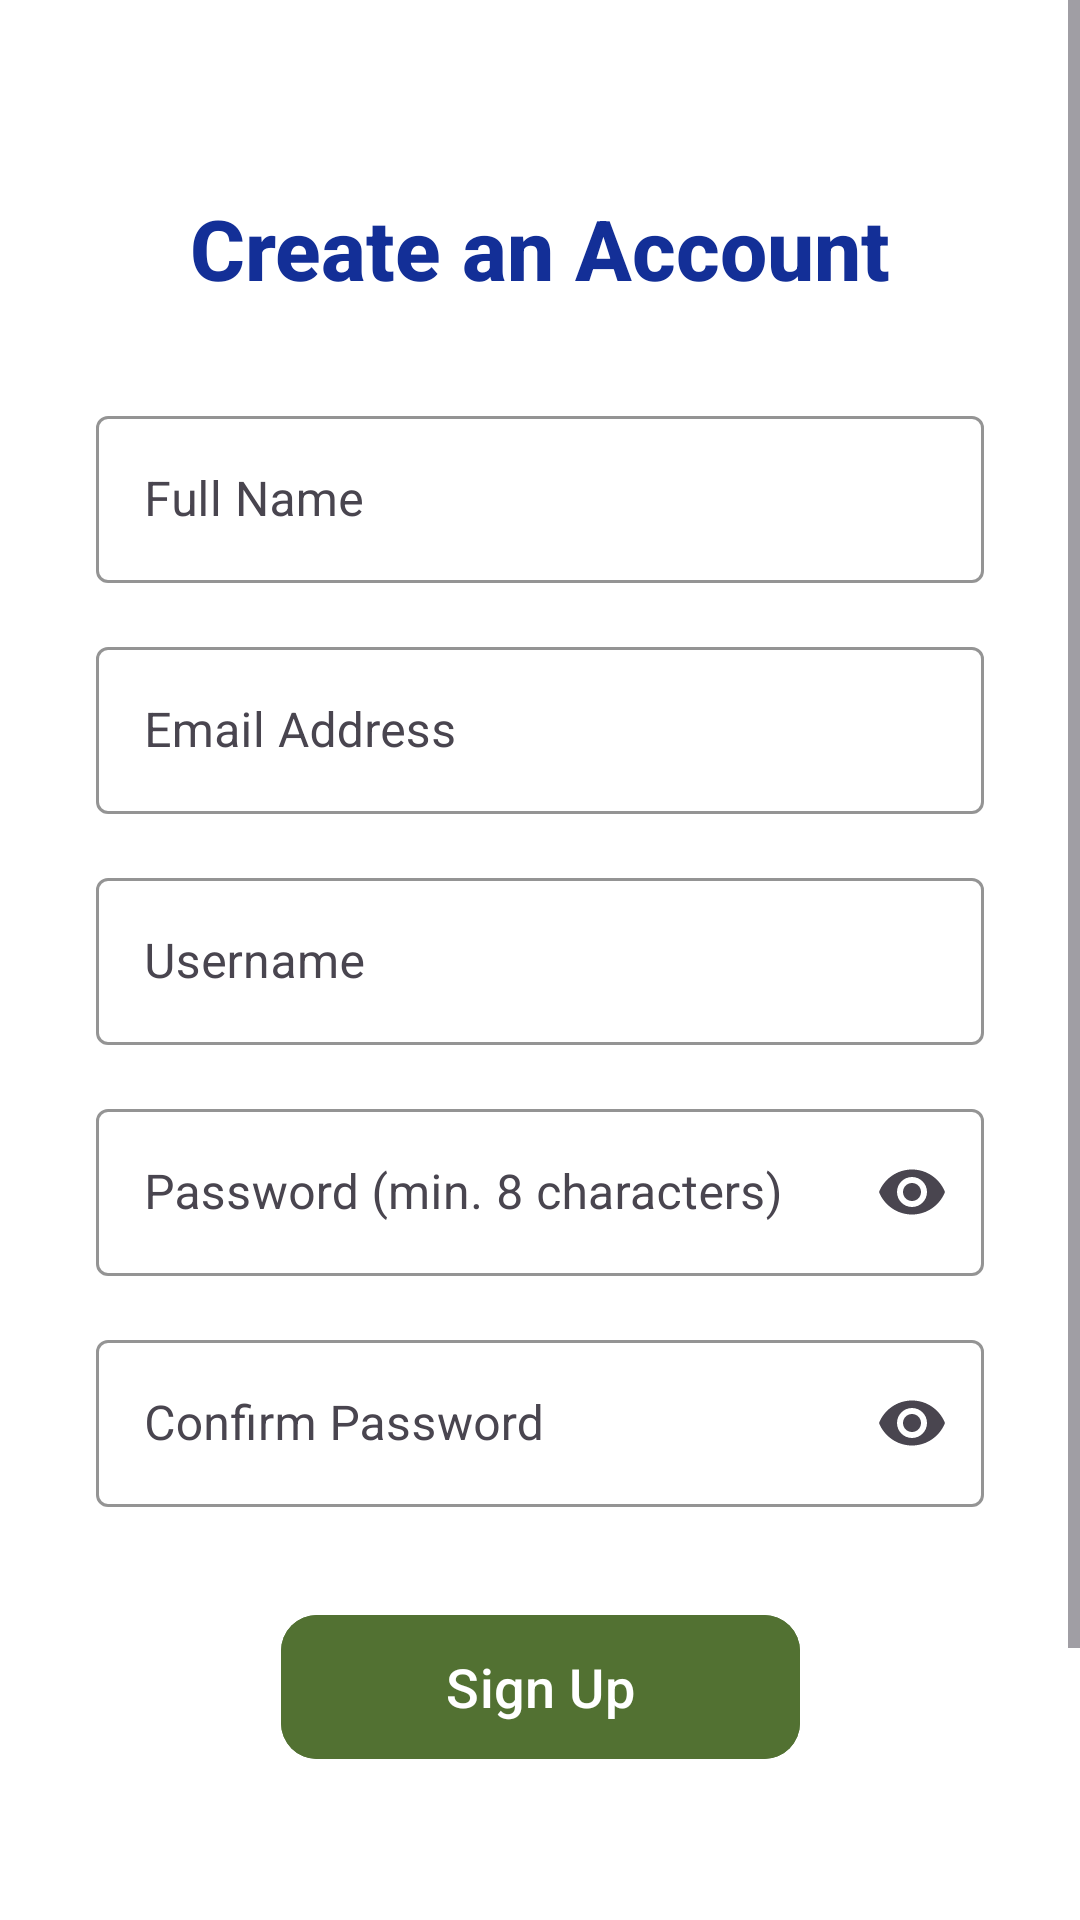

Reconstruct the res/layout file that produces this screen, plus the resources it refers to.
<!-- AndroidManifest.xml: application theme Theme.MyApplication -->
<!-- res/layout/activity_signup.xml -->
<?xml version="1.0" encoding="utf-8"?>
<ScrollView xmlns:android="http://schemas.android.com/apk/res/android"
    xmlns:app="http://schemas.android.com/apk/res-auto"
    xmlns:tools="http://schemas.android.com/tools"
    android:layout_width="match_parent"
    android:layout_height="match_parent"
    android:fillViewport="true"
    android:background="?attr/colorSurface">

    <androidx.constraintlayout.widget.ConstraintLayout
        android:layout_width="match_parent"
        android:layout_height="wrap_content"
        android:padding="32dp"
        tools:context=".Activities.signupActivity">

        <TextView
            android:id="@+id/text_title_signup"
            android:layout_width="wrap_content"
            android:layout_height="wrap_content"
            android:layout_marginTop="32dp"
            android:fontFamily="sans-serif-medium"
            android:text="Create an Account"
            android:textColor="?attr/colorPrimary"
            android:textSize="28sp"
            android:textStyle="bold"
            app:layout_constraintEnd_toEndOf="parent"
            app:layout_constraintStart_toStartOf="parent"
            app:layout_constraintTop_toTopOf="parent" />

        <com.google.android.material.textfield.TextInputLayout
            android:id="@+id/input_fullname_layout"
            style="@style/Widget.MaterialComponents.TextInputLayout.OutlinedBox"
            android:layout_width="0dp"
            android:layout_height="wrap_content"
            android:layout_marginTop="32dp"
            app:boxStrokeColor="?attr/colorPrimary"
            app:hintTextColor="?attr/colorPrimary"
            android:textColorHint="?android:attr/textColorSecondary"
            app:layout_constraintEnd_toEndOf="parent"
            app:layout_constraintStart_toStartOf="parent"
            app:layout_constraintTop_toBottomOf="@id/text_title_signup">

            <com.google.android.material.textfield.TextInputEditText
                android:id="@+id/input_fullname"
                android:layout_width="match_parent"
                android:layout_height="wrap_content"
                android:hint="Full Name"
                android:inputType="textPersonName"
                android:textColor="?attr/colorOnSurface" />
        </com.google.android.material.textfield.TextInputLayout>

        <com.google.android.material.textfield.TextInputLayout
            android:id="@+id/input_email_layout"
            style="@style/Widget.MaterialComponents.TextInputLayout.OutlinedBox"
            android:layout_width="0dp"
            android:layout_height="wrap_content"
            android:layout_marginTop="16dp"
            app:boxStrokeColor="?attr/colorPrimary"
            app:hintTextColor="?attr/colorPrimary"
            android:textColorHint="?android:attr/textColorSecondary"
            app:layout_constraintEnd_toEndOf="parent"
            app:layout_constraintStart_toStartOf="parent"
            app:layout_constraintTop_toBottomOf="@id/input_fullname_layout">

            <com.google.android.material.textfield.TextInputEditText
                android:id="@+id/input_email"
                android:layout_width="match_parent"
                android:layout_height="wrap_content"
                android:hint="Email Address"
                android:inputType="textEmailAddress"
                android:textColor="?attr/colorOnSurface" />
        </com.google.android.material.textfield.TextInputLayout>

        <com.google.android.material.textfield.TextInputLayout
            android:id="@+id/input_name_layout"
            style="@style/Widget.MaterialComponents.TextInputLayout.OutlinedBox"
            android:layout_width="0dp"
            android:layout_height="wrap_content"
            android:layout_marginTop="16dp"
            app:boxStrokeColor="?attr/colorPrimary"
            app:hintTextColor="?attr/colorPrimary"
            android:textColorHint="?android:attr/textColorSecondary"
            app:layout_constraintEnd_toEndOf="parent"
            app:layout_constraintStart_toStartOf="parent"
            app:layout_constraintTop_toBottomOf="@id/input_email_layout">

            <com.google.android.material.textfield.TextInputEditText
                android:id="@+id/input_username"
                android:layout_width="match_parent"
                android:layout_height="wrap_content"
                android:hint="Username"
                android:inputType="textPersonName"
                android:textColor="?attr/colorOnSurface" />
        </com.google.android.material.textfield.TextInputLayout>

        <com.google.android.material.textfield.TextInputLayout
            android:id="@+id/input_password_layout_signup"
            style="@style/Widget.MaterialComponents.TextInputLayout.OutlinedBox"
            android:layout_width="0dp"
            android:layout_height="wrap_content"
            android:layout_marginTop="16dp"
            app:boxStrokeColor="?attr/colorPrimary"
            app:hintTextColor="?attr/colorPrimary"
            android:textColorHint="?android:attr/textColorSecondary"
            app:passwordToggleEnabled="true"
            app:passwordToggleTint="?android:attr/textColorSecondary"
            app:layout_constraintEnd_toEndOf="parent"
            app:layout_constraintStart_toStartOf="parent"
            app:layout_constraintTop_toBottomOf="@id/input_name_layout">

            <com.google.android.material.textfield.TextInputEditText
                android:id="@+id/input_password"
                android:layout_width="match_parent"
                android:layout_height="wrap_content"
                android:hint="Password (min. 8 characters)"
                android:inputType="textPassword"
                android:textColor="?attr/colorOnSurface" />
        </com.google.android.material.textfield.TextInputLayout>

        <com.google.android.material.textfield.TextInputLayout
            android:id="@+id/input_password_layout_signup2"
            style="@style/Widget.MaterialComponents.TextInputLayout.OutlinedBox"
            android:layout_width="0dp"
            android:layout_height="wrap_content"
            android:layout_marginTop="16dp"
            app:boxStrokeColor="?attr/colorPrimary"
            app:hintTextColor="?attr/colorPrimary"
            android:textColorHint="?android:attr/textColorSecondary"
            app:passwordToggleEnabled="true"
            app:passwordToggleTint="?android:attr/textColorSecondary"
            app:layout_constraintEnd_toEndOf="parent"
            app:layout_constraintStart_toStartOf="parent"
            app:layout_constraintTop_toBottomOf="@id/input_password_layout_signup">

            <com.google.android.material.textfield.TextInputEditText
                android:id="@+id/input_password2"
                android:layout_width="match_parent"
                android:layout_height="wrap_content"
                android:hint="Confirm Password"
                android:inputType="textPassword"
                android:textColor="?attr/colorOnSurface" />
        </com.google.android.material.textfield.TextInputLayout>

        <com.google.android.material.button.MaterialButton
            android:id="@+id/button_signup"
            android:layout_width="173dp"
            android:layout_height="56dp"
            android:layout_marginTop="32dp"
            android:backgroundTint="?attr/colorSecondary"
            android:fontFamily="sans-serif-medium"
            android:text="Sign Up"
            android:textAllCaps="false"
            android:textColor="@color/white"
            android:textSize="18sp"
            app:cornerRadius="12dp"
            app:layout_constraintEnd_toEndOf="parent"
            app:layout_constraintStart_toStartOf="parent"
            app:layout_constraintTop_toBottomOf="@id/input_password_layout_signup2" />

        <TextView
            android:id="@+id/text_isStrongPassword"
            android:layout_width="wrap_content"
            android:layout_height="wrap_content"
            android:layout_marginTop="8dp"
            android:textColor="?attr/colorError"
            android:textSize="12sp"
            app:layout_constraintEnd_toEndOf="parent"
            app:layout_constraintStart_toStartOf="parent"
            app:layout_constraintTop_toBottomOf="@+id/button_signup"
            tools:text="Password too weak" />

        <View
            android:id="@+id/spacer"
            android:layout_width="match_parent"
            android:layout_height="32dp"
            app:layout_constraintTop_toBottomOf="@id/text_isStrongPassword" />

        <TextView
            android:id="@+id/text_login"
            android:layout_width="wrap_content"
            android:layout_height="wrap_content"
            android:layout_marginTop="16dp"
            android:layout_marginBottom="16dp"
            android:clickable="true"
            android:focusable="true"
            android:fontFamily="sans-serif-medium"
            android:padding="8dp"
            android:text="Already have an account? Log In"
            android:textColor="?attr/colorPrimary"
            android:textStyle="bold"
            app:layout_constraintBottom_toBottomOf="parent"
            app:layout_constraintEnd_toEndOf="parent"
            app:layout_constraintStart_toStartOf="parent"
            app:layout_constraintTop_toBottomOf="@id/spacer"
            app:layout_constraintVertical_bias="1.0" />

    </androidx.constraintlayout.widget.ConstraintLayout>
</ScrollView>
<!-- resources referenced by this layout -->
<resources>
  <color name="white">#FFFFFFFF</color>
  <style name="Theme.MyApplication" parent="Base.Theme.MyApplication" />
  <style name="Base.Theme.MyApplication" parent="Theme.Material3.DayNight.NoActionBar">
  
          <item name="colorPrimary">#132F97</item>
          <item name="colorOnPrimary">@color/white</item>
          <item name="colorSurface">@color/white</item>
          <item name="colorOnSurface">#1A237E</item>
          <item name="colorSecondary">#527132</item>
          <item name="colorProfileCard">#1835CC</item>
          <item name="android:statusBarColor">@android:color/transparent</item>
          <item name="android:windowLightStatusBar">false</item>
          <item name="android:navigationBarColor">#0A0F3C</item>
      </style>
</resources>
